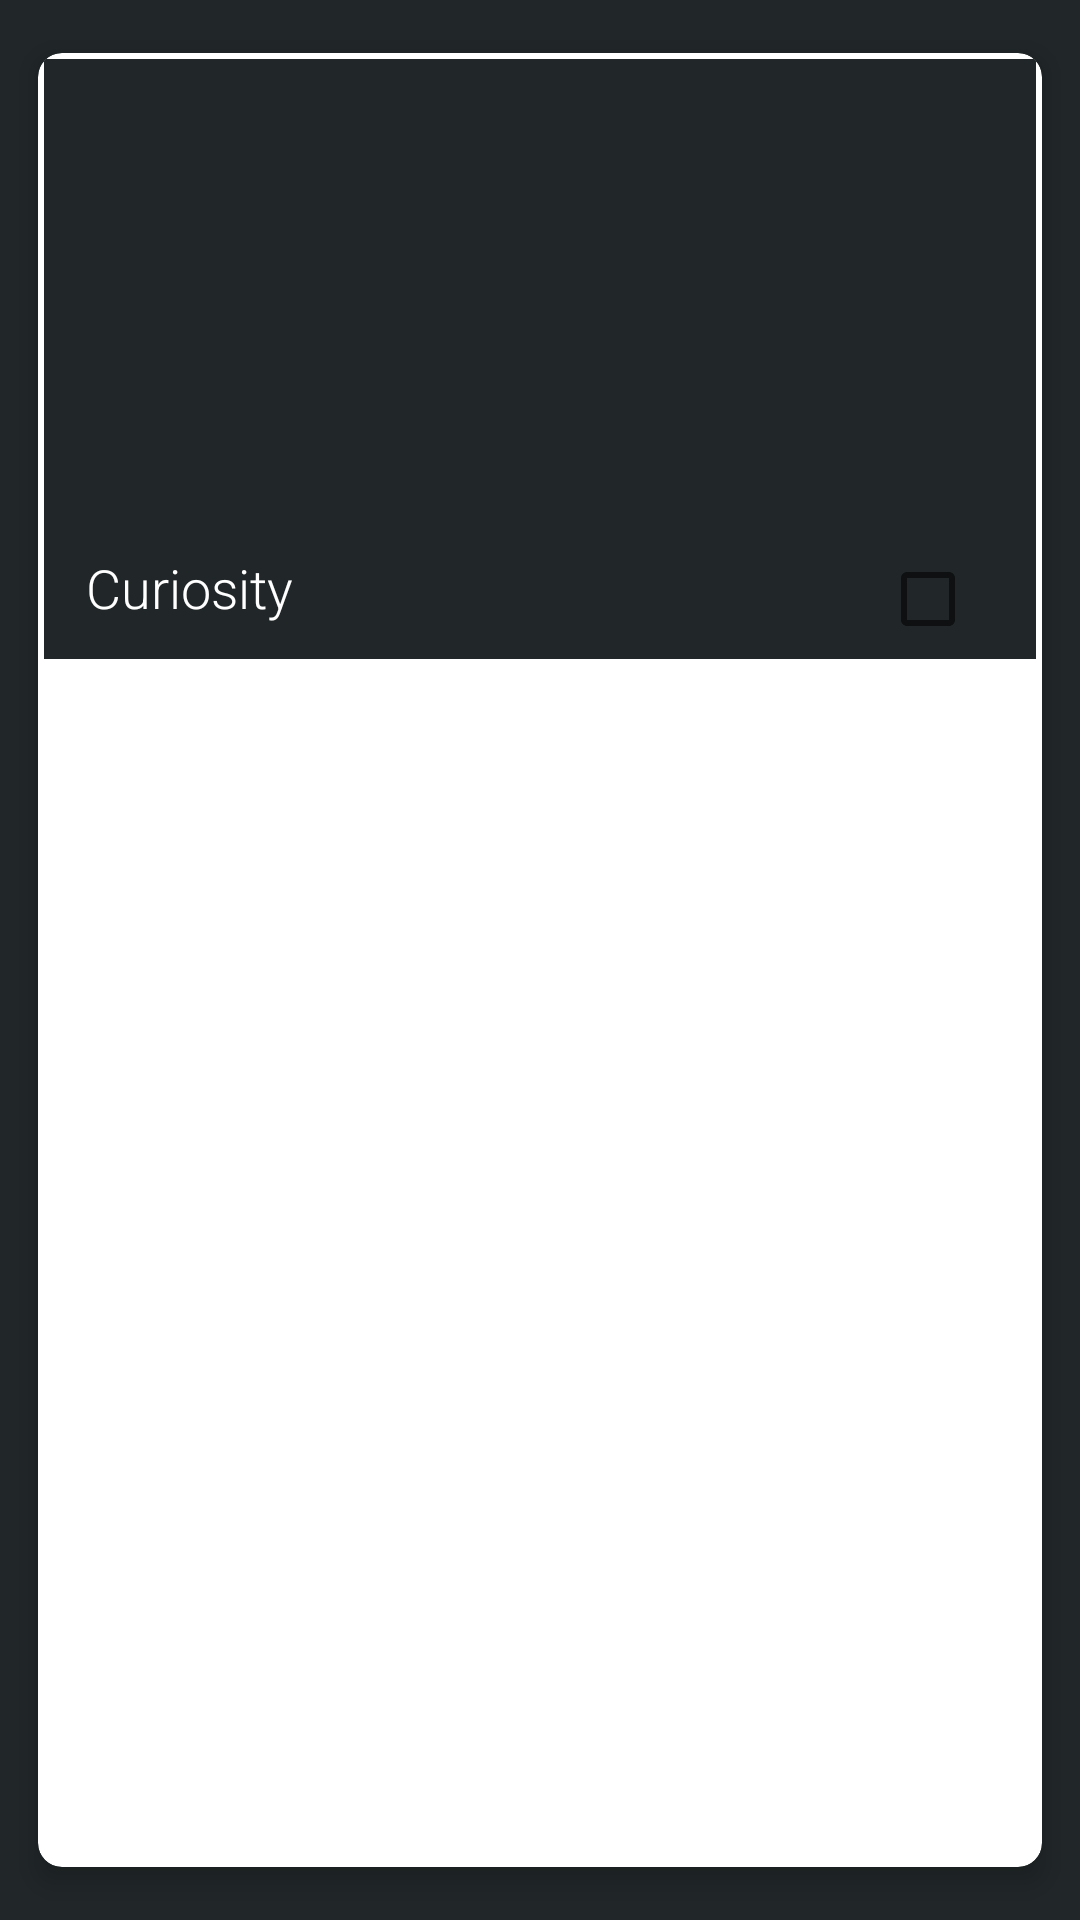

Here is an Android app screen rendered from its layout file. Give the layout XML and the strings, colors and styles it references.
<!-- AndroidManifest.xml: application theme Theme.CuriosityApp -->
<!-- res/layout/card_layout.xml -->
<?xml version="1.0" encoding="utf-8"?>
<androidx.cardview.widget.CardView xmlns:android="http://schemas.android.com/apk/res/android"
    xmlns:app="http://schemas.android.com/apk/res-auto"
    android:id="@+id/card_item"
    android:layout_width="match_parent"
    android:layout_height="wrap_content"
    android:layout_margin="5dp"
    app:cardCornerRadius="8dp"
    app:cardElevation="5dp"
    app:cardMaxElevation="10dp"
    app:cardPreventCornerOverlap="true"
    app:cardUseCompatPadding="true"
    app:contentPadding="2dp">

    <LinearLayout
        android:id="@+id/container"
        android:layout_width="match_parent"
        android:layout_height="wrap_content"
        android:orientation="vertical"
        android:padding="4dp">

        <ImageView
            android:id="@+id/iv_topic_image"
            android:layout_width="match_parent"
            android:layout_height="150dp"
            android:layout_margin="5dp"
            android:adjustViewBounds="false"
            android:contentDescription="@string/app_name"
            android:scaleType="fitXY" />

        <LinearLayout
            android:layout_width="match_parent"
            android:layout_height="wrap_content"
            android:orientation="horizontal">

            <TextView
                android:id="@+id/topic_name"
                android:layout_width="0dp"
                android:layout_height="wrap_content"
                android:layout_marginStart="10dp"
                android:layout_weight="1"
                android:text="@string/app_name"
                android:textColor="@color/white"
                android:textSize="18sp"
                android:fontFamily="sans-serif-light" />

            <CheckBox
                android:id="@+id/selected"
                android:layout_width="wrap_content"
                android:layout_height="wrap_content"
                android:layout_gravity="end"
                android:minHeight="0dp" />
        </LinearLayout>

    </LinearLayout>

</androidx.cardview.widget.CardView>
<!-- resources referenced by this layout -->
<resources>
  <color name="white">#FFFFFFFF</color>
  <string name="app_name">Curiosity</string>
  <style name="Theme.CuriosityApp" parent="Theme.MaterialComponents.DayNight.NoActionBar">
          <item name="android:windowActionBar">false</item>
          <item name="windowActionBar">false</item>
          <item name="windowNoTitle">true</item>
  
          
          <item name="colorPrimary">@color/primary_light</item>
          <item name="colorPrimaryVariant">@color/primary_dark</item>
          <item name="colorOnPrimary">#000000</item>
          
          <item name="colorSecondary">@color/teal_200</item>
          <item name="colorSecondaryVariant">@color/accent</item>
          <item name="colorOnSecondary">@color/white</item>
          
          <item name="android:statusBarColor">?attr/colorPrimaryVariant</item>
          
          <item name="materialButtonStyle">@style/customButton</item>
          
          <item name="android:background">@color/bg_dark</item>
      </style>
  <color name="primary_light">#F46036</color>
  <color name="primary_dark">#97310C</color>
  <color name="teal_200">#FF03DAC5</color>
  <color name="accent">#DBD9DB</color>
  <style name="customButton" parent="Widget.MaterialComponents.Button">
          
          <item name="backgroundTint">@color/primary</item>
          <item name="android:textSize">22sp</item>
          <item name="android:textColor">@color/black</item>
          <item name="cornerRadius">13dp</item>
          <item name="textAllCaps">false</item>
          <item name="android:layout_width">wrap_content</item>
          <item name="android:layout_height">wrap_content</item>
          <item name="android:layout_gravity">center</item>
          <item name="android:textAppearance">@style/TextAppearance.AppCompat.Large</item>
      </style>
  <color name="bg_dark">#212729</color>
  <color name="primary">#D05123</color>
  <color name="black">#FF000000</color>
</resources>
